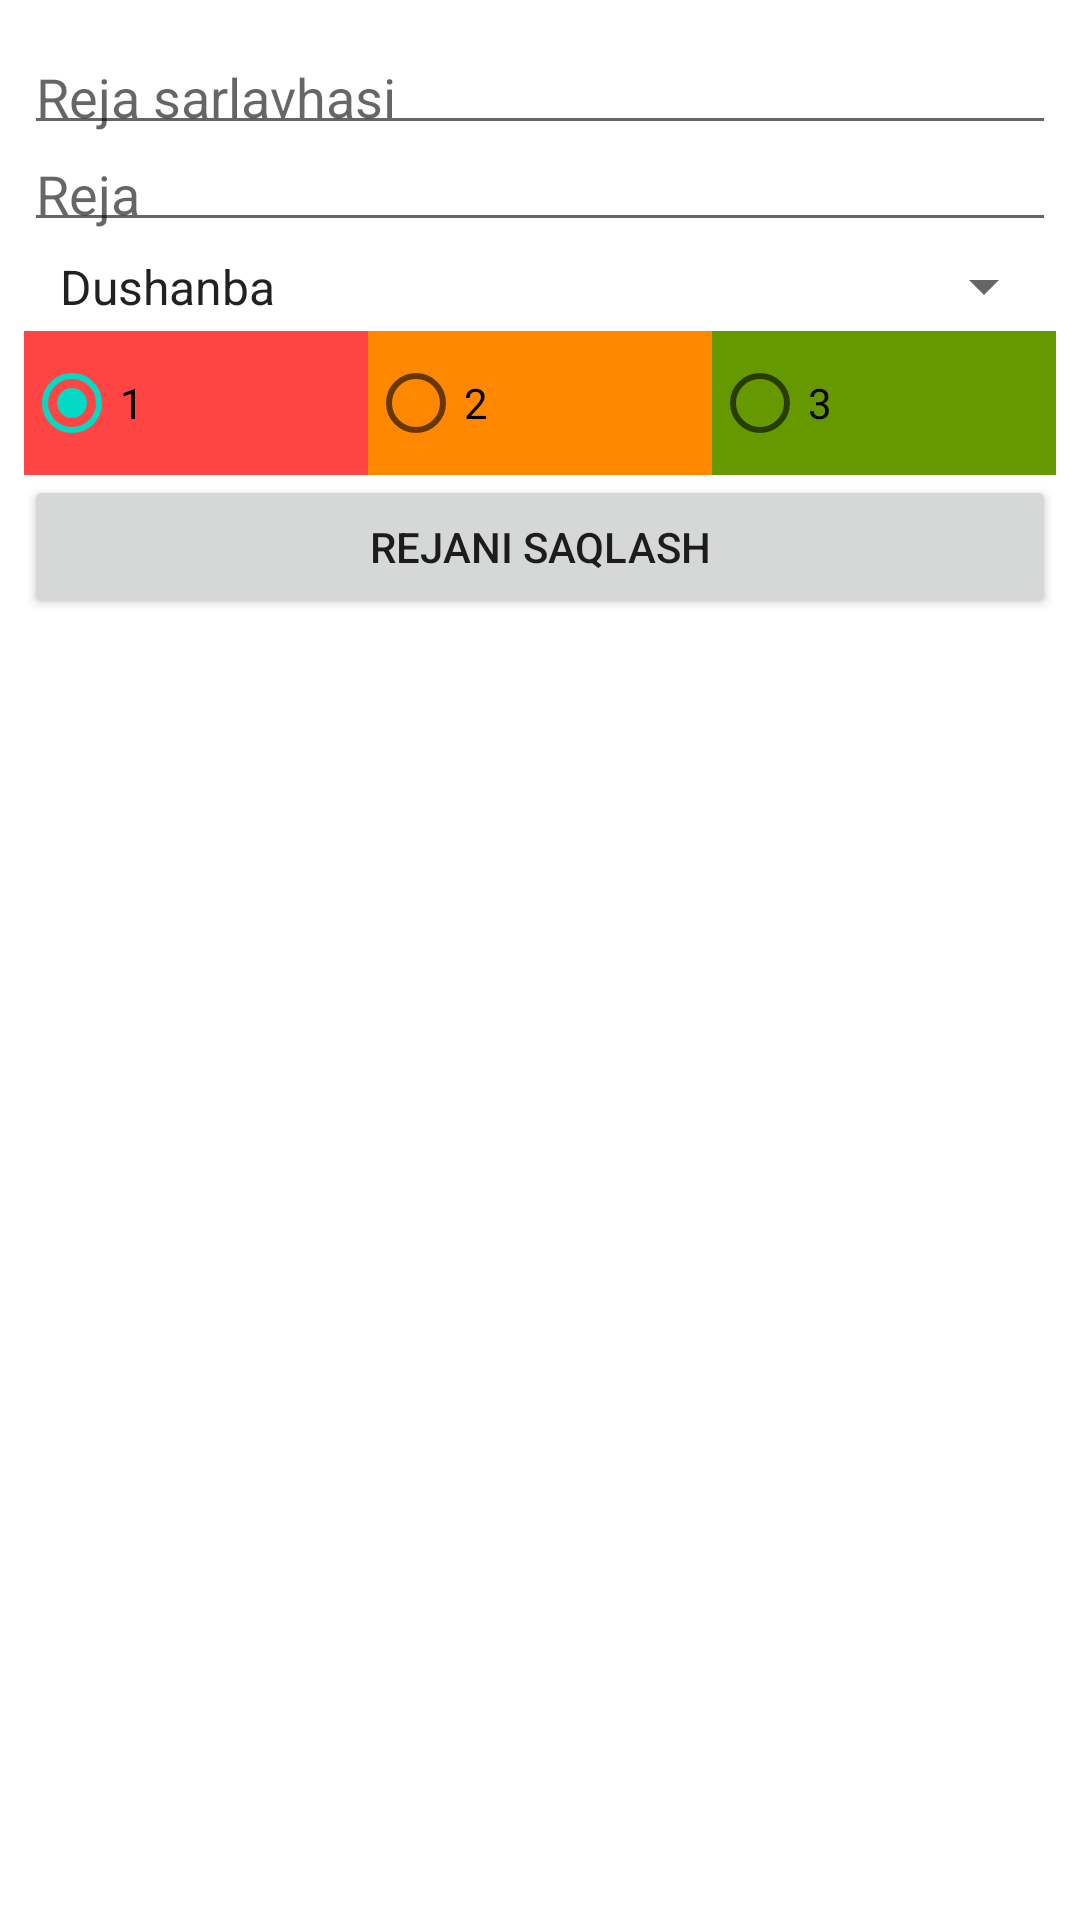

This screen was rendered from an Android layout file. Write that file and the resources it references.
<!-- AndroidManifest.xml: application theme Theme.SharedPreferncesPractise -->
<!-- res/layout/activity_create_note.xml -->
<?xml version="1.0" encoding="utf-8"?>
<androidx.constraintlayout.widget.ConstraintLayout xmlns:android="http://schemas.android.com/apk/res/android"
    xmlns:app="http://schemas.android.com/apk/res-auto"
    xmlns:tools="http://schemas.android.com/tools"
    android:layout_width="match_parent"
    android:layout_height="match_parent"
    android:padding="8dp"
    tools:context=".CreateNoteActivity">

    <EditText
        android:id="@+id/editNoteTitle"
        android:layout_width="0dp"
        android:layout_height="wrap_content"
        android:layout_marginTop="8dp"
        android:ems="10"
        android:padding="4dp"
        android:inputType="textPersonName"
        android:hint="@string/note_title"
        app:layout_constraintEnd_toEndOf="parent"
        app:layout_constraintStart_toStartOf="parent"
        app:layout_constraintTop_toTopOf="parent" />

    <EditText
        android:id="@+id/editNoteDescription"
        android:layout_width="0dp"
        android:padding="4dp"
        android:layout_height="wrap_content"
        android:ems="10"
        android:gravity="start|top"
        android:inputType="textMultiLine"
        android:hint="@string/note_description"
        app:layout_constraintEnd_toEndOf="parent"
        app:layout_constraintStart_toStartOf="parent"
        app:layout_constraintTop_toBottomOf="@+id/editNoteTitle" />

    <Spinner
        android:id="@+id/spinnerDaysOfWeek"
        android:layout_width="0dp"
        android:layout_height="wrap_content"
        app:layout_constraintEnd_toEndOf="parent"
        android:entries="@array/days_of_week"
        android:padding="4dp"
        app:layout_constraintStart_toStartOf="parent"
        app:layout_constraintTop_toBottomOf="@+id/editNoteDescription" />

    <RadioGroup
        android:id="@+id/radioGroup"
        android:layout_width="0dp"
        android:layout_height="wrap_content"
        android:orientation="horizontal"
        app:layout_constraintEnd_toEndOf="parent"
        app:layout_constraintStart_toStartOf="parent"
        app:layout_constraintTop_toBottomOf="@+id/spinnerDaysOfWeek">

        <RadioButton
            android:id="@+id/radioButton1"
            android:layout_width="0dp"
            android:layout_height="wrap_content"
            android:layout_weight="1"
            android:onClick="onClickSetPriority"
            android:checked="true"
            android:background="@android:color/holo_red_light"
            android:text="@string/priority_1" />

        <RadioButton
            android:id="@+id/radioButton2"
            android:layout_width="0dp"
            android:layout_height="wrap_content"
            android:layout_weight="1"
            android:onClick="onClickSetPriority"
            android:background="@android:color/holo_orange_dark"
            android:text="@string/priority_2" />

        <RadioButton
            android:id="@+id/radioButton3"
            android:layout_width="0dp"
            android:layout_height="wrap_content"
            android:onClick="onClickSetPriority"
            android:layout_weight="1"
            android:background="@android:color/holo_green_dark"
            android:text="@string/priority_3" />
    </RadioGroup>

    <Button
        android:id="@+id/buttonSaveNote"
        android:layout_width="0dp"
        android:layout_height="wrap_content"
        android:text="@string/rejani_saqlash"
        android:gravity="center"
        android:onClick="onClickSaveNote"
        app:layout_constraintEnd_toEndOf="parent"
        app:layout_constraintStart_toStartOf="parent"
        app:layout_constraintTop_toBottomOf="@+id/radioGroup" />
</androidx.constraintlayout.widget.ConstraintLayout>
<!-- resources referenced by this layout -->
<resources>
  <string-array name="days_of_week">
          <item>Dushanba</item>
          <item>Seshanba</item>
          <item>Chorshanba</item>
          <item>Payshanba</item>
          <item>Juma</item>
          <item>Shanba</item>
          <item>Yakshanba</item>
      </string-array>
  <string name="note_description">Reja</string>
  <string name="note_title">Reja sarlavhasi</string>
  <string name="priority_1">1</string>
  <string name="priority_2">2</string>
  <string name="priority_3">3</string>
  <string name="rejani_saqlash">Rejani saqlash</string>
  <style name="Theme.SharedPreferncesPractise" parent="Theme.MaterialComponents.DayNight.DarkActionBar">
          
          <item name="colorPrimary">@color/purple_500</item>
          <item name="colorPrimaryVariant">@color/purple_700</item>
          <item name="colorOnPrimary">@color/white</item>
          
          <item name="colorSecondary">@color/teal_200</item>
          <item name="colorSecondaryVariant">@color/teal_700</item>
          <item name="colorOnSecondary">@color/black</item>
          
          <item name="android:statusBarColor" tools:targetApi="l">?attr/colorPrimaryVariant</item>
          
      </style>
  <!-- not gathered from this repository: default colours our renderer supplied (Android Studio template values) -->
  <color name="purple_500">#FF6200EE</color>
  <color name="purple_700">#FF3700B3</color>
  <color name="teal_200">#FF03DAC5</color>
  <color name="teal_700">#FF018786</color>
  <color name="black">#FF000000</color>
  <color name="white">#FFFFFFFF</color>
</resources>
